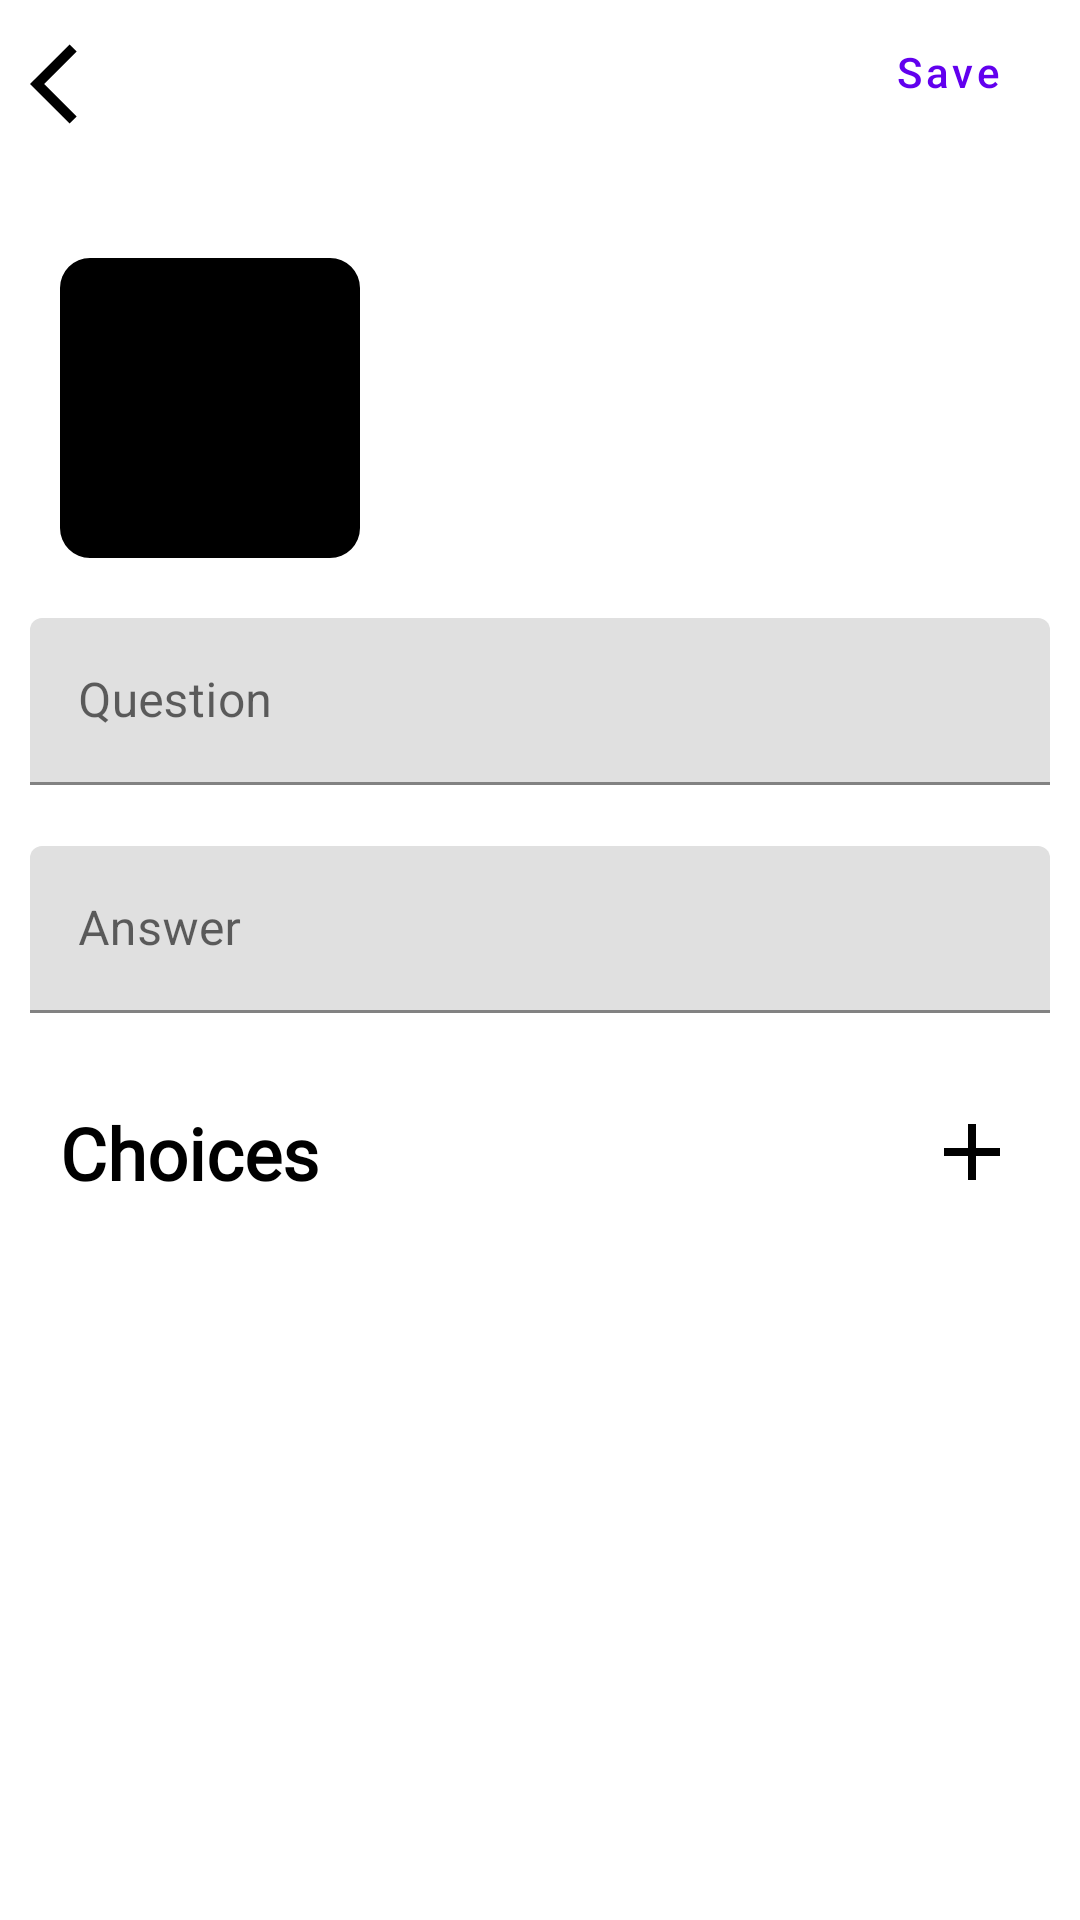

The Android layout XML behind this screen, and the referenced resources:
<!-- AndroidManifest.xml: application theme Theme.IKidsv2 -->
<!-- res/layout/fragment_add_quiz_dialog.xml -->
<?xml version="1.0" encoding="utf-8"?>
<LinearLayout xmlns:android="http://schemas.android.com/apk/res/android"
    xmlns:tools="http://schemas.android.com/tools"
    android:layout_width="match_parent"
    android:layout_height="match_parent"
    xmlns:app="http://schemas.android.com/apk/res-auto"
    android:orientation="vertical"
    tools:context=".dialogs.AddQuizDialog">

    <FrameLayout
        android:layout_width="match_parent"
        android:layout_height="?attr/actionBarSize"
        >
        <ImageButton
            android:layout_width="32dp"
            android:layout_height="32dp"
            android:id="@+id/buttonBack"
            android:layout_gravity="center_vertical"
            android:layout_marginHorizontal="10dp"
            android:backgroundTint="@color/black"
            android:background="@drawable/ic_baseline_arrow_back_ios_24"/>
        <Button
            android:layout_width="wrap_content"
            android:layout_height="wrap_content"
            android:layout_gravity="end"
            android:text="Save"
            android:textAllCaps="false"
            android:id="@+id/buttonSave"
            style="@style/Widget.MaterialComponents.Button.TextButton"/>
    </FrameLayout>
    <androidx.core.widget.NestedScrollView
        android:layout_width="match_parent"
        android:layout_height="match_parent">
    <LinearLayout
        android:layout_width="match_parent"
        android:layout_height="match_parent"
        android:orientation="vertical"
        android:layout_margin="10dp">


    <LinearLayout
        android:layout_width="match_parent"
        android:layout_height="wrap_content"
        android:padding="10dp"
        android:orientation="horizontal">
        <com.google.android.material.imageview.ShapeableImageView
            android:layout_width="100dp"
            android:layout_height="100dp"
            android:id="@+id/imageLesson"
            android:scaleType="centerCrop"
            android:layout_marginVertical="10dp"
            app:shapeAppearanceOverlay="@style/ShapeAppearanceOverlay.App.CornerSize10Percent"
            android:background="@color/black"
            />
        <ImageButton
            android:layout_width="32dp"
            android:layout_height="32dp"
            android:id="@+id/buttonAddImage"
            android:background="@drawable/ic_baseline_add_a_photo_24"
            android:layout_marginHorizontal="20dp"
            android:layout_marginVertical="10dp"
            android:layout_gravity="bottom"
            android:backgroundTint="@color/black"/>
    </LinearLayout>
        <com.google.android.material.textfield.TextInputLayout
            android:layout_width="match_parent"
            android:layout_height="wrap_content"
            android:id="@+id/inputQuestion"
            app:errorEnabled="true">
            <com.google.android.material.textfield.TextInputEditText
                android:layout_width="match_parent"
                android:layout_height="wrap_content"
                android:inputType="textMultiLine"
                android:id="@+id/edtQuestion"
                android:hint="@string/question"/>
        </com.google.android.material.textfield.TextInputLayout>
        <com.google.android.material.textfield.TextInputLayout
            android:layout_width="match_parent"
            android:layout_height="wrap_content"
            android:id="@+id/inputAnswer"
            app:errorEnabled="true">
            <com.google.android.material.textfield.TextInputEditText
                android:layout_width="match_parent"
                android:layout_height="wrap_content"
                android:inputType="textMultiLine"
                android:id="@+id/edtAnswer"
                android:hint="@string/answer"/>
        </com.google.android.material.textfield.TextInputLayout>
        <FrameLayout
            android:layout_width="match_parent"
            android:layout_height="wrap_content"
            android:padding="10dp">
            <TextView
                android:layout_width="wrap_content"
                android:layout_height="wrap_content"
                android:fontFamily="@font/alata"
                android:text="Choices"
                android:textColor="@color/black"
                android:textStyle="bold"
                android:textSize="24sp"/>
            <ImageButton
                android:layout_width="32dp"
                android:layout_height="32dp"
                android:layout_gravity="end"
                android:id="@+id/buttonAddChoice"
                android:backgroundTint="@color/black"
                android:background="@drawable/ic_baseline_add_24"/>
        </FrameLayout>
        <LinearLayout
            android:layout_width="match_parent"
            android:layout_height="wrap_content"
            android:visibility="gone"
            android:id="@+id/layoutChoicesContianer"
            android:orientation="horizontal">
            <com.google.android.material.textfield.TextInputLayout
                android:layout_width="match_parent"
                android:layout_height="wrap_content"
                android:id="@+id/inputChoice"
                android:layout_weight="1"
                style="@style/Widget.MaterialComponents.TextInputLayout.OutlinedBox"
                app:errorEnabled="true">
                <com.google.android.material.textfield.TextInputEditText
                    android:layout_width="match_parent"
                    android:id="@+id/edtChoice"
                    android:layout_height="wrap_content"
                    android:inputType="text"
                    android:hint="@string/choice"/>
            </com.google.android.material.textfield.TextInputLayout>

            <ImageButton
                android:layout_width="32dp"
                android:layout_height="32dp"
                android:layout_margin="10dp"
                android:id="@+id/buttonCheck"
                android:background="@drawable/ic_baseline_check_circle_24"
                android:backgroundTint="#388E3C" />
        </LinearLayout>
        <LinearLayout
            android:id="@+id/layoutChoices"
            android:layout_width="match_parent"
            android:layout_height="wrap_content"
            android:orientation="vertical"/>
    </LinearLayout>
    </androidx.core.widget.NestedScrollView>
</LinearLayout>
<!-- resources referenced by this layout -->
<resources>
  <!-- drawable ic_baseline_add_24 (drawable) -->
  <vector android:height="24dp" android:tint="#DCDCDC"
      android:viewportHeight="24" android:viewportWidth="24"
      android:width="24dp" xmlns:android="http://schemas.android.com/apk/res/android">
      <path android:fillColor="@android:color/white" android:pathData="M19,13h-6v6h-2v-6H5v-2h6V5h2v6h6v2z"/>
  </vector>
  <!-- drawable ic_baseline_arrow_back_ios_24 (drawable) -->
  <vector android:autoMirrored="true" android:height="24dp"
      android:tint="#DCDCDC" android:viewportHeight="24"
      android:viewportWidth="24" android:width="24dp" xmlns:android="http://schemas.android.com/apk/res/android">
      <path android:fillColor="@android:color/white" android:pathData="M11.67,3.87L9.9,2.1 0,12l9.9,9.9 1.77,-1.77L3.54,12z"/>
  </vector>
  <!-- drawable ic_baseline_check_circle_24 (drawable) -->
  <vector android:height="24dp" android:tint="#DCDCDC"
      android:viewportHeight="24" android:viewportWidth="24"
      android:width="24dp" xmlns:android="http://schemas.android.com/apk/res/android">
      <path android:fillColor="@android:color/white" android:pathData="M12,2C6.48,2 2,6.48 2,12s4.48,10 10,10 10,-4.48 10,-10S17.52,2 12,2zM10,17l-5,-5 1.41,-1.41L10,14.17l7.59,-7.59L19,8l-9,9z"/>
  </vector>
  <string name="answer">Answer</string>
  <string name="choice">Choice</string>
  <string name="question">Question</string>
  <style name="ShapeAppearanceOverlay.App.CornerSize10Percent" parent="">
          <item name="cornerSize">10%</item>
      </style>
  <style name="Theme.IKidsv2" parent="Theme.MaterialComponents.Light.NoActionBar">
          
          <item name="colorPrimary">@color/purple_500</item>
          <item name="colorPrimaryVariant">@color/purple_700</item>
          <item name="colorOnPrimary">@color/white</item>
          
          <item name="colorSecondary">@color/teal_200</item>
          <item name="colorSecondaryVariant">@color/teal_700</item>
          <item name="colorOnSecondary">@color/black</item>
          
          <item name="android:statusBarColor" tools:targetApi="l">?attr/colorPrimaryVariant</item>
          
      </style>
  <!-- not gathered from this repository: default colours our renderer supplied (Android Studio template values) -->
  <color name="purple_500">#FF6200EE</color>
  <color name="purple_700">#FF3700B3</color>
  <color name="teal_200">#FF03DAC5</color>
  <color name="teal_700">#FF018786</color>
  <color name="black">#FF000000</color>
  <color name="white">#FFFFFFFF</color>
</resources>
